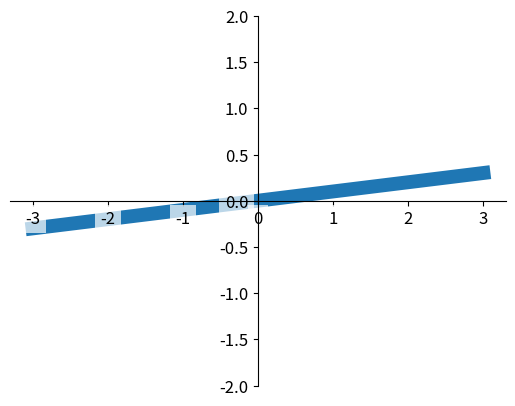

Here is the Python script that generated this plot:
#!/usr/bin/env python3
# -*- coding=utf-8 -*-
# test for python code

import matplotlib.pyplot as plt
import numpy as np

x = np.linspace(-3,3,50)    # 定义范围以及个数
#print(x)
#y = 2*x+1
y=0.1*x
#y1 = 2*x+1
#y2 = x**2

plt.figure()
#plt.figure(num=1,figsize=(8,5),)
#plt.figure(num = 3,figsize = (8,5))    # 单独的小窗口,num编号，figsize大小

# 设置坐标轴-基本
#plt.xlim((-1,2))    # 设置x坐标轴范围
#plt.ylim((-2,3))    # 设置y坐标轴范围
plt.ylim(-2,2)
#plt.xlabel('I am x')    # 设置x坐标轴名称
#new_sticks = np.linspace(-1,2,5)
#plt.xticks(new_sticks)    # 设置x轴刻度
#plt.ylabel('I am y')    # 设置y坐标轴名称
#plt.yticks([-2,-1.8,-1,1.22,3],[r'$really\ bad$',r'$bad$',r'$normal$',r'$good$',r'$really\ good$'])    # 设置x轴刻度

# 设置坐标轴-修改位置
ax = plt.gca()  # 获取当前坐标轴信息
ax.spines['right'].set_color('none')    # 设置边框，右侧；设置边框颜色：默认白色
ax.spines['top'].set_color('none')
ax.xaxis.set_ticks_position('bottom')   # 设置x坐标刻度数字或名称的位置：bottom（所有位置：top、bottom、both、default、none）
ax.spines['bottom'].set_position(('data',0))    # 设置边框位置：y = 0的位置（位置所有属性：outward、axes、data）
ax.yaxis.set_ticks_position('left')
ax.spines['left'].set_position(('data',0))

# 设置坐标轴-tick能见度
for label in ax.get_xticklabels() + ax.get_yticklabels():
    label.set_fontsize(12)  # 重新调节字体大小
    # 在plt 2.0.2或更高的版本中，设置zorder给plot在z轴方向排序
    label.set_bbox(dict(facecolor='white',edgecolor='None',alpha=0.7,zorder=2)) # bbox：设置目的内容的透明度相关参数:{facecolor：调节box前景色，edgecolor：设置边框（本处设置边框为无），alpha:设置透明度}
# Legend添加图例
#l1,=plt.plot(x,y1,label='linear line')  # l1结尾加逗号：plt.plot()返回的是一个列表
#l2,=plt.plot(x,y2,color = 'red',linewidth = 1.0,linestyle = '--',label='square line')    # color曲线颜色，linewidth线宽，linestyle线型,label图例名称
#plt.legend(loc='upper right')  # loc图例将添加在图中的右上角
#plt.legend(handles=[l1,l2],labels=['up','down'],loc='best') # 'best'：自动分配最佳位置，loc参数:{'best':0,'upper right':1,'upper left':2,'lower left':3,'lower right':4,'right':5,'center left':6,'center right':7,'lower center':8,'upper center':9,'center':10,}

# Annotation标注
#x0 = 1
#y0 = 2*x0 + 1
#plt.plot([x0,x0,],[0,y0,],'k--',linewidth=2.5)
#plt.plot(x,y,)
plt.plot(x,y,linewidth=10,zorder=1) # 在plt 2.0.2或更高的版本中，设置zorder给plot在z轴方向排序
#plt.scatter([x0,],[y0,],s=50,color='b') # 设置点的样式
# 用plt里面的annotation
#plt.annotate(r'$2x+1=%s$' % y0,xy=(x0,y0),xycoords='data',xytext=(+30,-30),
#        textcoords='offset points',fontsize=16,
#        arrowprops=dict(arrowstyle='->',connectionstyle="arc3,rad=.2"))
# xycoords='data':基于数据的值来选位置，xytext=(+30,-30):对标注位置的描述，textcoords='offset points':对标注位置的xy偏差值，arrowstyle:对图中箭头类型的设置
# 直接用plt里面的text
#plt.text(-3.7,3,r'$This\ is\ the\ some\ text.\mu\ \sigma_i\ \alpha_t$',
#        fontdict={'size':16,'color':'r'})
# -3.7,3:选取text的位置，\转义符：转义空格，fontdict设置文本字体
plt.show()

